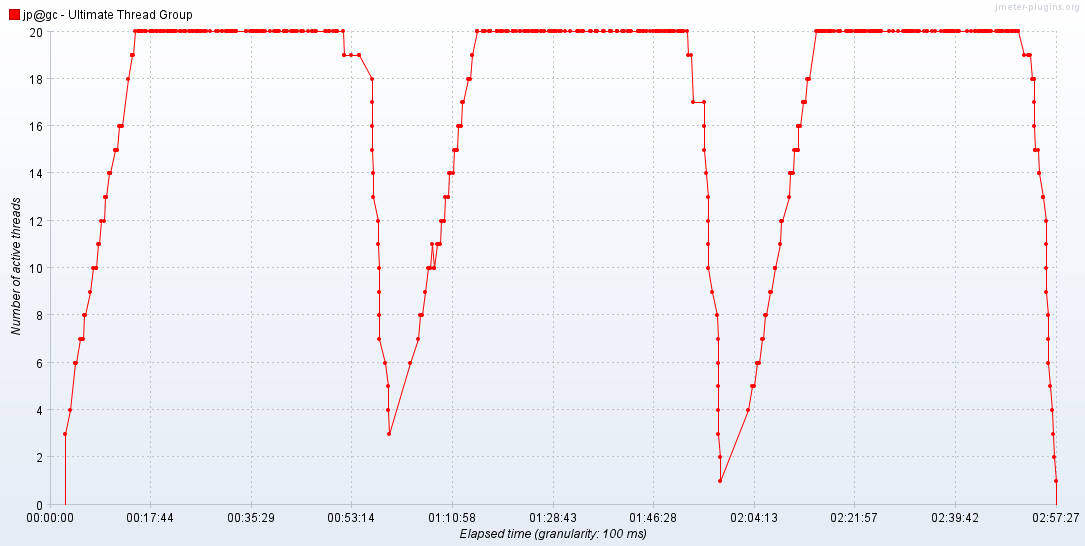

The file beside this chart, header and first rows:
Elapsed time; jp@gc - Ultimate Thread Group
17:37:32,598; 3.0
17:38:33,874; 4.0
17:39:12,946; 6.0
17:40:29,541; 6.0
17:39:43,260; 6.0
17:41:26,730; 7.0
17:40:22,656; 7.0
17:40:29,833; 7.0
17:41:53,437; 7.0
17:41:30,394; 8.0
17:41:17,555; 8.0
17:41:56,544; 9.0
17:43:27,978; 10.0
17:43:06,799; 10.0
17:42:58,361; 10.0
17:43:53,318; 10.0
17:42:50,099; 11.0
17:44:32,353; 11.0
17:43:20,569; 11.0
17:44:57,840; 12.0
17:45:26,273; 12.0
17:44:09,385; 13.0
17:44:51,511; 13.0
17:45:52,192; 13.0
17:44:43,907; 13.0
17:46:26,693; 14.0
17:46:29,608; 14.0
17:45:45,859; 14.0
17:46:34,233; 14.0
17:45:09,649; 14.0
17:45:45,999; 15.0
17:46:13,014; 15.0
17:47:25,329; 15.0
17:46:43,904; 15.0
17:46:51,689; 15.0
17:47:00,136; 16.0
17:47:09,973; 16.0
17:48:23,564; 16.0
17:47:32,010; 18.0
17:47:27,574; 19.0
17:48:17,077; 19.0
17:48:21,951; 19.0
17:48:23,533; 19.0
17:49:33,998; 19.0
17:48:49,691; 20.0
17:49:15,221; 20.0
17:48:26,637; 20.0
17:49:15,985; 20.0
17:48:02,294; 20.0
17:48:33,972; 20.0
17:49:36,415; 20.0
17:49:56,414; 20.0
17:51:56,667; 20.0
17:50:30,871; 20.0
17:50:31,014; 20.0
17:50:07,017; 20.0
17:49:36,409; 20.0
17:51:22,237; 20.0
17:52:46,247; 20.0
17:51:39,391; 20.0
... 554 more rows
